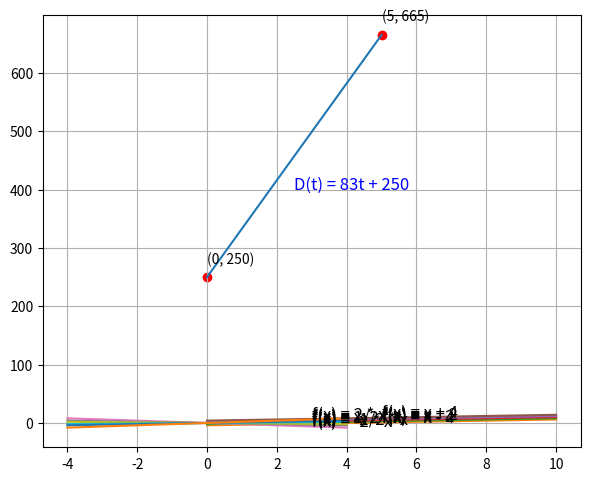

Python code for this plot:
import numpy
from matplotlib import pyplot

if __name__ == '__main__':
    x_values = [0, 5]
    y_values = [250, 665]
    x = numpy.linspace(0, 5)
    y = 83 * x + 250
    for i, txt in enumerate(zip(x_values, y_values)):
        pyplot.annotate(f'{txt}', (x_values[i], y_values[i]), textcoords="offset points", xytext=(0, 10))
    pyplot.text(2.5, 400, 'D(t) = 83t + 250', fontsize=12, color='blue')
    pyplot.scatter(x_values, y_values, color='red')
    pyplot.plot(x, y)
    pyplot.grid(True)
    pyplot.subplots_adjust(left=0.08, right=0.92, top=0.96, bottom=0.06)
    pyplot.show()

    x = numpy.linspace(0, 10)
    b_list = [-4, -2, 0, + 2, + 4]
    text_list = ['f(x) = x - 4', 'f(x) = x - 2', 'f(x) = x', 'f(x) = x + 2', 'f(x) = x + 4']
    for index, b in enumerate(b_list):
        y = x + b
        pyplot.text(5, 5 + b, text_list[index], fontsize=12)
        pyplot.plot(x, y)
    pyplot.grid(True)
    pyplot.subplots_adjust(left=0.08, right=0.92, top=0.96, bottom=0.06)
    pyplot.show()

    x = numpy.linspace(-4, 4)
    m_list = [-2, -1, -1/2,  1/2, 1, 2]
    text_list = ['f(x) = -2 * x', 'f(x) = -x', 'f(x) = -1/2 * x',
                 'f(x) = 1/2 * x', 'f(x) = x', 'f(x) = 2 * x']
    for index, m in enumerate(m_list):
        y = m * x
        pyplot.text(3, m * 3, text_list[index], fontsize=12)
        pyplot.plot(x, y)
    pyplot.grid(True)
    pyplot.subplots_adjust(left=0.08, right=0.92, top=0.96, bottom=0.06)
    pyplot.show()
